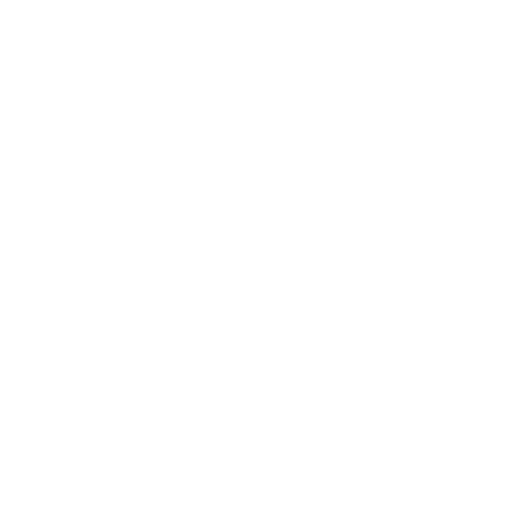
t = 0.00 s
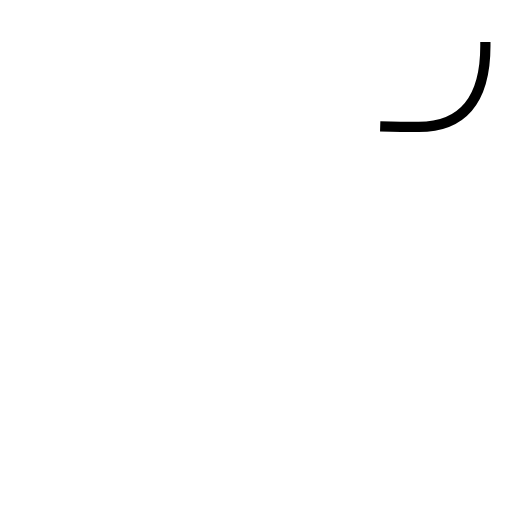
t = 0.48 s
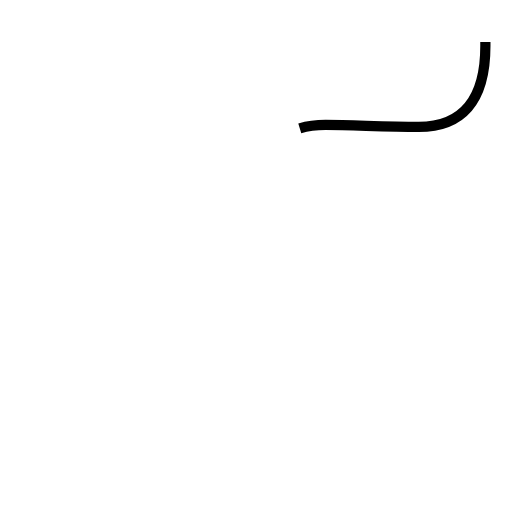
t = 0.71 s
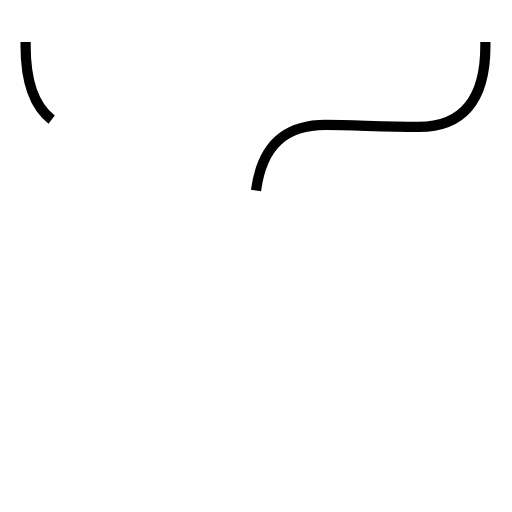
t = 1.20 s
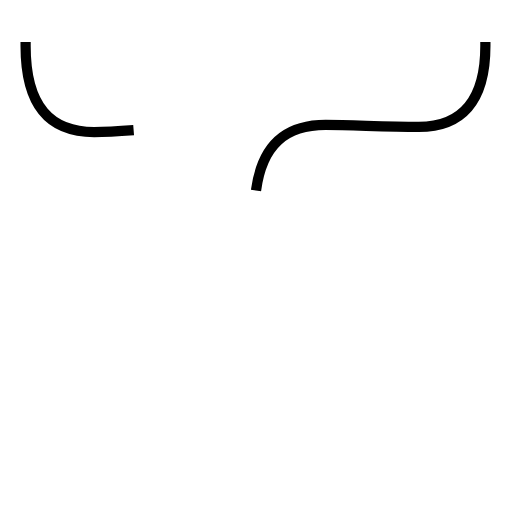
t = 1.45 s
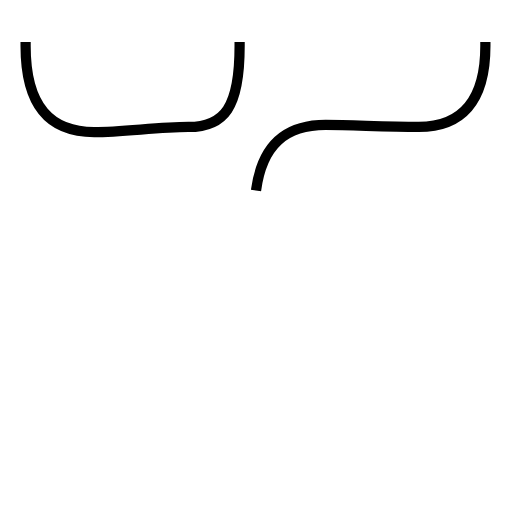
t = 1.94 s

The animated SVG that drew these frames (rendered in a browser with its animation timeline set to each time). Animation: 2 SMIL elements (animate=2); one cycle of 1.94 s.

<?xml version='1.0' encoding='utf-8'?>
<svg viewBox="0.0 -6.0 50.0 50.0" version="1.1" xmlns="http://www.w3.org/2000/svg"><rect x="-1000" y="-1000" width="2000" height="2000" stroke="white" fill="white" /><g style="fill:none;stroke:#000000;stroke-width:1"><path d="M 47.4 -39.9 L 47.4 -39.5 C 47.4 -34.0 45.0 -31.6 40.9 -31.6 C 37.4 -31.6 34.5 -31.8 31.8 -31.8 C 27.9 -31.8 25.6 -29.9 25.0 -25.4 " transform="translate(0.0 38.0)" stroke-dasharray="31.652513328642" stroke-dashoffset="31.652513328642"><animate attributeName="stroke-dashoffset" from="31.652513328642" to="0" dur="0.94957539985926s" begin="0s; anim_end.end" fill="freeze" id="anim0" /></path><path d="M 2.5 -39.9 L 2.5 -39.5 C 2.5 -33.5 5.0 -31.1 9.2 -31.1 C 12.1 -31.1 15.4 -31.6 18.4 -31.6 C 21.9 -31.6 23.4 -33.5 23.4 -39.5 L 23.4 -39.9" transform="translate(0.0 38.0)" stroke-dasharray="33.08210773440628" stroke-dashoffset="33.08210773440628"><animate attributeName="stroke-dashoffset" from="33.08210773440628" to="0" dur="0.9924632320321883s" begin="anim0.end" fill="freeze" id="anim_end" /></path></g></svg>
